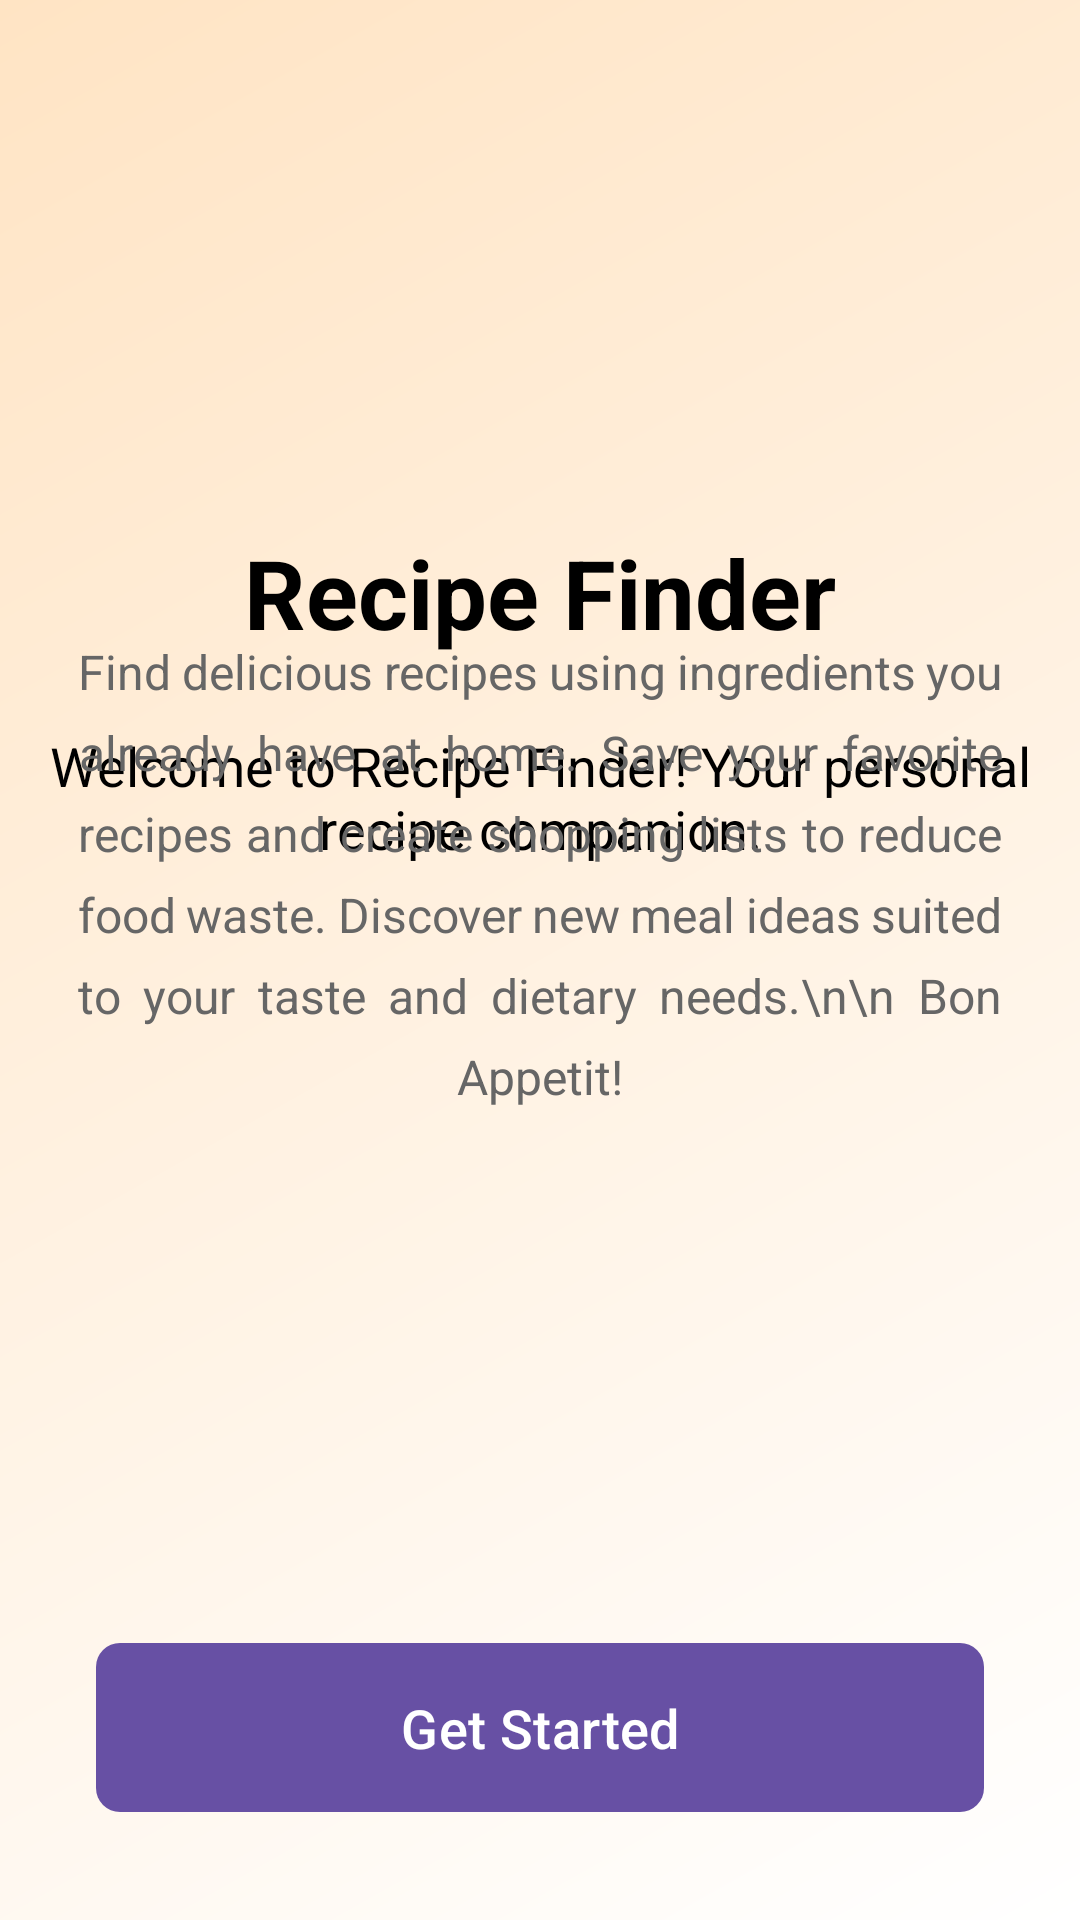

Reconstruct the res/layout file that produces this screen, plus the resources it refers to.
<!-- AndroidManifest.xml: application theme Theme.RecipeFinder -->
<!-- res/layout/fragment_welcome.xml -->
<?xml version="1.0" encoding="utf-8"?>
<androidx.constraintlayout.widget.ConstraintLayout xmlns:android="http://schemas.android.com/apk/res/android"
    xmlns:app="http://schemas.android.com/apk/res-auto"
    android:layout_width="match_parent"
    android:layout_height="match_parent"
    android:background="@drawable/welcome_background">

    <ImageView
        android:id="@+id/app_logo"
        android:layout_width="70dp"
        android:layout_height="70dp"
        android:layout_marginTop="100dp"
        android:src="@drawable/app_logo"
        app:layout_constraintEnd_toEndOf="parent"
        app:layout_constraintStart_toStartOf="parent"
        app:layout_constraintTop_toTopOf="parent" />

    <TextView
        android:id="@+id/app_title"
        android:layout_width="wrap_content"
        android:layout_height="wrap_content"
        android:layout_marginTop="6dp"
        android:text="Recipe Finder"
        android:textColor="@color/black"
        android:textSize="32sp"
        android:textStyle="bold"
        app:layout_constraintEnd_toEndOf="parent"
        app:layout_constraintStart_toStartOf="parent"
        app:layout_constraintTop_toBottomOf="@+id/app_logo" />

    <TextView
        android:id="@+id/welcome_text"
        android:layout_width="0dp"
        android:layout_height="wrap_content"
        android:layout_marginTop="24dp"
        android:gravity="center"
        android:text="Welcome to Recipe Finder! Your personal recipe companion."
        android:textColor="@color/black"
        android:textSize="18sp"
        app:layout_constraintEnd_toEndOf="parent"
        app:layout_constraintStart_toStartOf="parent"
        app:layout_constraintTop_toBottomOf="@+id/app_title" />

    <TextView
        android:id="@+id/app_description"
        android:layout_width="0dp"
        android:layout_height="wrap_content"
        android:layout_marginTop="-250dp"
        android:gravity="center"
        android:justificationMode="inter_word"
        android:text="Find delicious recipes using ingredients you already have at home. Save your favorite recipes and create shopping lists to reduce food waste. Discover new meal ideas suited to your taste and dietary needs.\n\n Bon Appetit!"
        android:textColor="#666666"
        android:textSize="16sp"
        android:lineSpacingExtra="8dp"
        android:layout_marginStart="26dp"
        android:layout_marginEnd="26dp"
        app:layout_constraintBottom_toTopOf="@+id/get_started_button"
        app:layout_constraintEnd_toEndOf="parent"
        app:layout_constraintStart_toStartOf="parent"
        app:layout_constraintTop_toBottomOf="@+id/welcome_text" />

    <com.google.android.material.button.MaterialButton
        android:id="@+id/get_started_button"
        android:layout_width="0dp"
        android:layout_height="wrap_content"
        android:text="Get Started"
        android:textSize="18sp"
        android:padding="16dp"
        app:cornerRadius="8dp"
        android:layout_marginStart="32dp"
        android:layout_marginEnd="32dp"
        android:layout_marginBottom="32dp"
        app:layout_constraintBottom_toBottomOf="parent"
        app:layout_constraintEnd_toEndOf="parent"
        app:layout_constraintStart_toStartOf="parent" />

</androidx.constraintlayout.widget.ConstraintLayout>
<!-- resources referenced by this layout -->
<resources>
  <color name="black">#FF000000</color>
  <!-- drawable welcome_background (drawable) -->
  <?xml version="1.0" encoding="utf-8"?>
  <shape xmlns:android="http://schemas.android.com/apk/res/android">
      <gradient
          android:angle="135"
          android:endColor="#FFE4C4"
          android:startColor="#FFFFFF"
          android:type="linear" />
  </shape>
  <style name="Theme.RecipeFinder" parent="Base.Theme.RecipeFinder" />
  <style name="Base.Theme.RecipeFinder" parent="Theme.Material3.DayNight.NoActionBar">
          
          
          <item name="bottomNavigationStyle">@style/Widget.App.BottomNavigationView</item>
      </style>
  <style name="Widget.App.BottomNavigationView" parent="Widget.Material3.BottomNavigationView">
          <item name="android:background">@color/bottom_nav_background</item>
      </style>
  <color name="bottom_nav_background">#a27fe3</color>
</resources>
